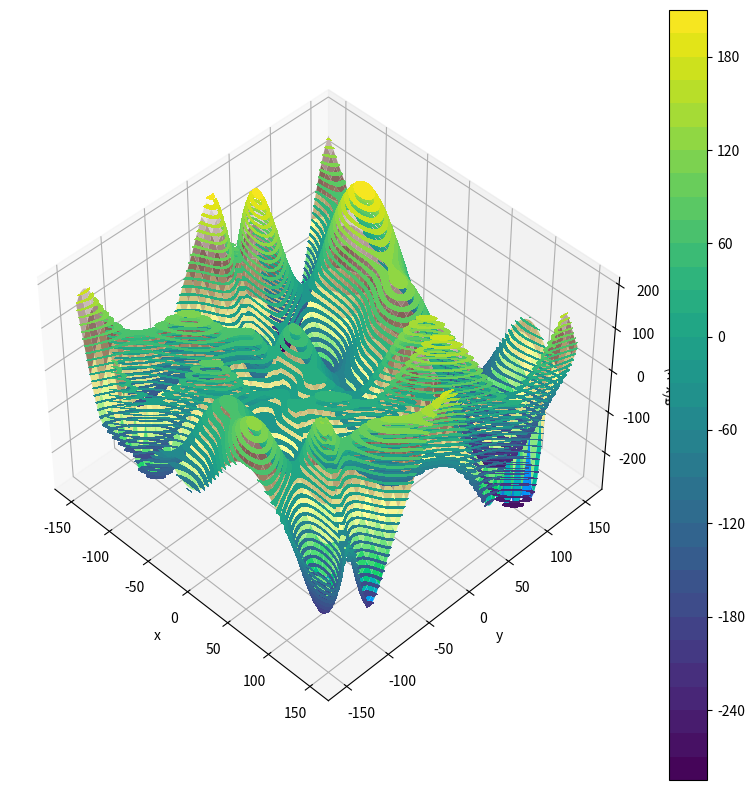

This chart was generated by the following Python code: (Note: this script raises an exception after producing the figure.)
import matplotlib.pyplot as plt
import numpy as np
import scipy as sp

# Import optimize


def f(x):
    return (x**2 - 20 * np.cos(x))

# YOUR CODE HERE

# YOUR CODE HERE

def g(X):
    return -(X[1] + 47) * np.sin(np.sqrt(abs(X[0]/2 + (X[1]  + 47)))) \
        -X[0] * np.sin(np.sqrt(abs(X[0] - (X[1]  + 47))))

# Build a (50*50) meshgrid
x = np.linspace(-150,150,100) # shape(100,1)
y = np.linspace(-150,150,100) # shape(100,1)
xx, yy = np.meshgrid(x,y) # x and y of shape(100,100)
zz = np.array([xx, yy]) # (2, 100, 100)

# Compute Z, a 2D-array containing g(x,y) for each (x,y) in the meshgrid
Z = g(zz)

# Plot
fig = plt.figure(figsize=(10,10))
ax = fig.add_subplot(111, projection='3d')
ax.plot_surface(xx, yy, Z, cmap='terrain')
ax.set_xlabel('x'); ax.set_ylabel('y'); ax.set_zlabel('g(x, y)'); ax.view_init(45, -45);
plt.show()

# YOUR CODE HERE

# Compute and store the minimum inside a `minimum` variable


# Try this out

x = np.linspace(-150,150,100) # shape(100,1)
y = np.linspace(-150,150,100) # shape(100,1)
xx, yy = np.meshgrid(x,y) # x and y of shape(100,100)
zz = np.array([xx,yy]) # shape(2, 100, 100)

plt.contourf(xx,yy,g(zz), 40)
plt.colorbar()
plt.scatter(minimum[0], minimum[1], c='r')

from nbresult import ChallengeResult

result = ChallengeResult('minimize2d',
    X0_shape=X0.shape,
    minimum_shape=minimum.shape
)
result.write()
print(result.check())

# Define your objective function h(X) that you want to minimize
# X being a 1D-array of length 4

def h(X):
    pass  # YOUR CODE HERE

# Define a function constraint1(X) that returns 0 if and only if equation [1] is True
# Otherwise it should return any other number

def constraint1(X):
    pass  # YOUR CODE HERE

# Define a function constraint2(X) that returns a positive number if and only if equation [2] is True
# Otherwise it should return a negative number 
def constraint2(X):
    pass  # YOUR CODE HERE

con1 = {"type": "eq", "fun": constraint1}
con2 = {"type": "ineq", "fun": constraint2}
constraints = [con1, con2]

# Create bounds


# Finally, define any starting point X0 for the minimization algorithm


# Minimize under constraints


# Store the minimum in a `local_minimum` variable


# Check constraints


from nbresult import ChallengeResult

result = ChallengeResult('minimize_constraints',
    bounds=bounds,
    X0=X0,
    Xmin=local_minimum
)
result.write()
print(result.check())

# Define a variable `bounds` with boundaries


# Compute the global minimum `minimum_shgo` with the optimize.shgo method


# Try this out

x = np.linspace(-150,150,100) # shape(100,1)
y = np.linspace(-150,150,100) # shape(100,1)
xx, yy = np.meshgrid(x,y) # x and y of shape(100,100)
zz = np.array([xx,yy]) # shape(2, 100, 100)

plt.contourf(xx,yy,g(zz), 40)
plt.colorbar()
plt.scatter(minimum_shgo[0], minimum_shgo[1], c='r')

# Compute the global minimum `minimum_dual` with the optimize.dual_annealing method


# Try this out

x = np.linspace(-150,150,100) # shape(100,1)
y = np.linspace(-150,150,100) # shape(100,1)
xx, yy = np.meshgrid(x,y) # x and y of shape(100,100)
zz = np.array([xx,yy]) # shape(2, 100, 100)

plt.contourf(xx,yy,g(zz), 40)
plt.colorbar()
plt.scatter(minimum_dual[0], minimum_dual[1], c='r')

from nbresult import ChallengeResult

result = ChallengeResult('global_optimization',
    bounds=bounds,
    Xmin_shgo=minimum_shgo,
    Xmin_dual=minimum_dual
)
result.write()
print(result.check())

x = np.array([-3.        , -2.87755102, -2.75510204, -2.63265306, -2.51020408,
       -2.3877551 , -2.26530612, -2.14285714, -2.02040816, -1.89795918,
       -1.7755102 , -1.65306122, -1.53061224, -1.40816327, -1.28571429,
       -1.16326531, -1.04081633, -0.91836735, -0.79591837, -0.67346939,
       -0.55102041, -0.42857143, -0.30612245, -0.18367347, -0.06122449,
        0.06122449,  0.18367347,  0.30612245,  0.42857143,  0.55102041,
        0.67346939,  0.79591837,  0.91836735,  1.04081633,  1.16326531,
        1.28571429,  1.40816327,  1.53061224,  1.65306122,  1.7755102 ,
        1.89795918,  2.02040816,  2.14285714,  2.26530612,  2.3877551 ,
        2.51020408,  2.63265306,  2.75510204,  2.87755102,  3.        ])
y = np.array([31.66815357, 31.26229494, 30.3467807 , 28.2057809 , 25.47674964,
       22.81398414, 19.93953021, 19.38250362, 20.02551935, 17.44468883,
       17.80733403, 16.29808282, 14.85006259, 12.69760597, 13.04075803,
       10.42420089,  7.91118094,  9.72737214,  9.05962483,  6.89984054,
        8.15068899,  5.15772899,  7.65448235,  4.95987628,  4.4284636 ,
        3.22183541,  3.05456124,  3.49253584,  2.23478284,  4.15163314,
        3.68063488,  5.22556445,  2.47139029,  2.66785497,  3.72557952,
        2.56255802,  4.61385762,  4.28234911,  4.91138639,  5.31724926,
        6.52053679,  5.94175001,  7.5368359 ,  9.78905172,  9.5795072 ,
       10.95610291, 11.73051576, 12.85008617, 12.2184079 , 16.52977769])
plt.scatter(x,y)

def f(x,a,b,c):
    pass  # YOUR CODE HERE

# Try it out
optimize.curve_fit(f, x, y)

pass  # YOUR CODE HERE

from scipy import interpolate

x = np.linspace(0, 10, 10)
y = np.array([ 0.        ,  0.8961922 ,  0.79522006, -0.19056796, -0.96431712,
       -0.66510151,  0.37415123,  0.99709789,  0.51060568, -0.54402111])
plt.scatter(x, y)

f_interpolated = interpolate.interp1d(x,y, kind='linear')
f_interpolated

# YOUR CODE HERE